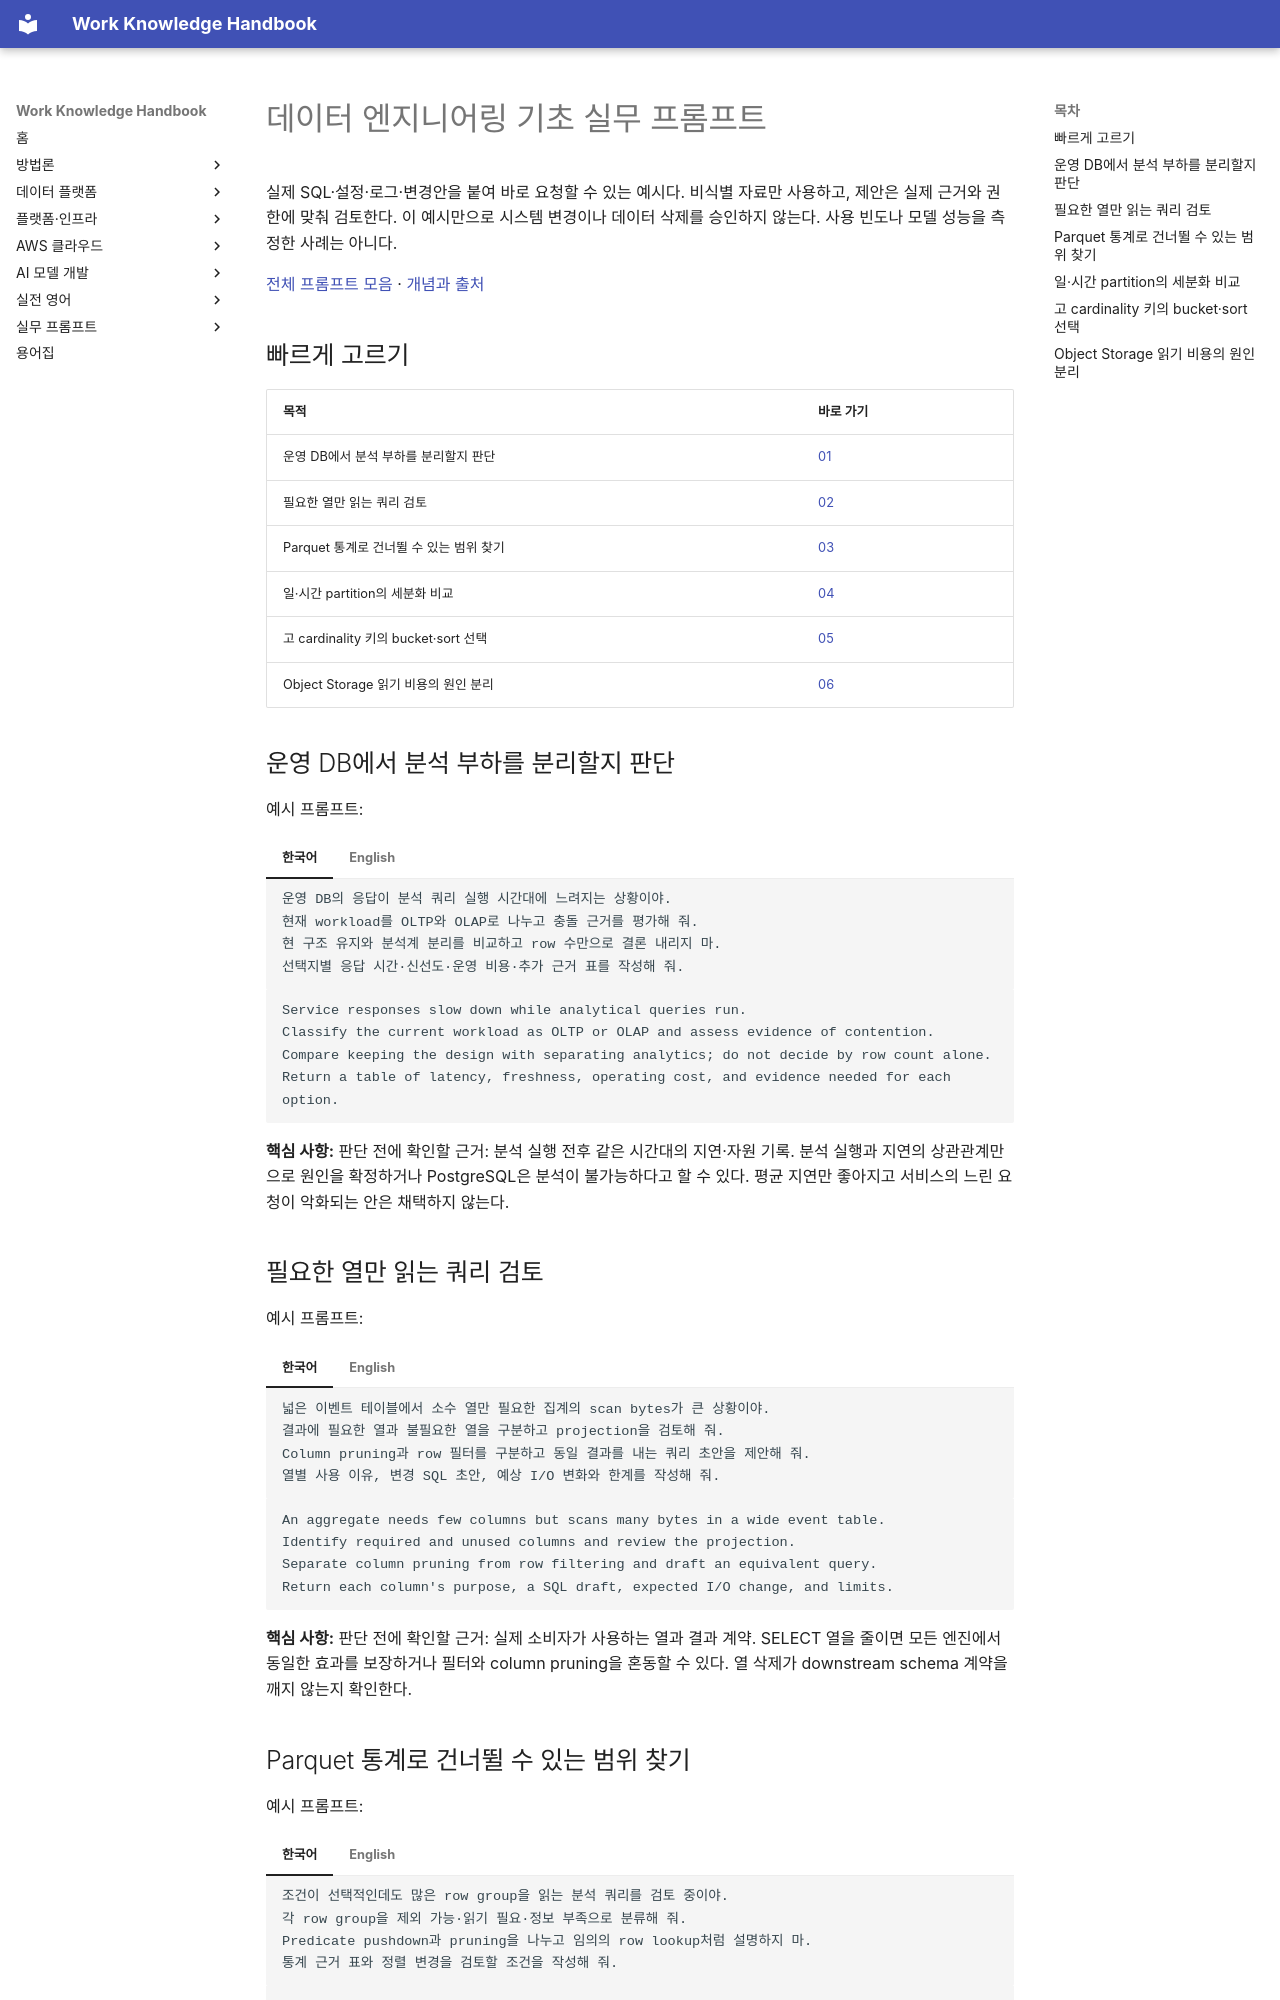

repository: nohdol97/work-handbook · page: ko/prompts/foundations/index.html · generator: mkdocs

---
id: prompts-foundations
status: overview
last_updated: 2026-10-18
last_reviewed: 2026-10-18
knowledge_ids: []
---

# 데이터 엔지니어링 기초 실무 프롬프트

실제 SQL·설정·로그·변경안을 붙여 바로 요청할 수 있는 예시다. 비식별 자료만 사용하고, 제안은 실제 근거와 권한에 맞춰 검토한다. 이 예시만으로 시스템 변경이나 데이터 삭제를 승인하지 않는다. 사용 빈도나 모델 성능을 측정한 사례는 아니다.

[전체 프롬프트 모음](index.md) · [개념과 출처](../data-platform/foundations.md)

## 빠르게 고르기

| 목적 | 바로 가기 |
| --- | --- |
| 운영 DB에서 분석 부하를 분리할지 판단 | [01](#foundations-01) |
| 필요한 열만 읽는 쿼리 검토 | [02](#foundations-02) |
| Parquet 통계로 건너뛸 수 있는 범위 찾기 | [03](#foundations-03) |
| 일·시간 partition의 세분화 비교 | [04](#foundations-04) |
| 고 cardinality 키의 bucket·sort 선택 | [05](#foundations-05) |
| Object Storage 읽기 비용의 원인 분리 | [06](#foundations-06) |

## 운영 DB에서 분석 부하를 분리할지 판단 {#foundations-01}

예시 프롬프트:

=== "한국어"

    ```text {.prompt}
    운영 DB의 응답이 분석 쿼리 실행 시간대에 느려지는 상황이야.
    현재 workload를 OLTP와 OLAP로 나누고 충돌 근거를 평가해 줘.
    현 구조 유지와 분석계 분리를 비교하고 row 수만으로 결론 내리지 마.
    선택지별 응답 시간·신선도·운영 비용·추가 근거 표를 작성해 줘.
    ```

=== "English"

    ```text {.prompt}
    Service responses slow down while analytical queries run.
    Classify the current workload as OLTP or OLAP and assess evidence of contention.
    Compare keeping the design with separating analytics; do not decide by row count alone.
    Return a table of latency, freshness, operating cost, and evidence needed for each option.
    ```

**핵심 사항:** 판단 전에 확인할 근거: 분석 실행 전후 같은 시간대의 지연·자원 기록. 분석 실행과 지연의 상관관계만으로 원인을 확정하거나 PostgreSQL은 분석이 불가능하다고 할 수 있다. 평균 지연만 좋아지고 서비스의 느린 요청이 악화되는 안은 채택하지 않는다.

## 필요한 열만 읽는 쿼리 검토 {#foundations-02}

예시 프롬프트:

=== "한국어"

    ```text {.prompt}
    넓은 이벤트 테이블에서 소수 열만 필요한 집계의 scan bytes가 큰 상황이야.
    결과에 필요한 열과 불필요한 열을 구분하고 projection을 검토해 줘.
    Column pruning과 row 필터를 구분하고 동일 결과를 내는 쿼리 초안을 제안해 줘.
    열별 사용 이유, 변경 SQL 초안, 예상 I/O 변화와 한계를 작성해 줘.
    ```

=== "English"

    ```text {.prompt}
    An aggregate needs few columns but scans many bytes in a wide event table.
    Identify required and unused columns and review the projection.
    Separate column pruning from row filtering and draft an equivalent query.
    Return each column's purpose, a SQL draft, expected I/O change, and limits.
    ```

**핵심 사항:** 판단 전에 확인할 근거: 실제 소비자가 사용하는 열과 결과 계약. SELECT 열을 줄이면 모든 엔진에서 동일한 효과를 보장하거나 필터와 column pruning을 혼동할 수 있다. 열 삭제가 downstream schema 계약을 깨지 않는지 확인한다.
